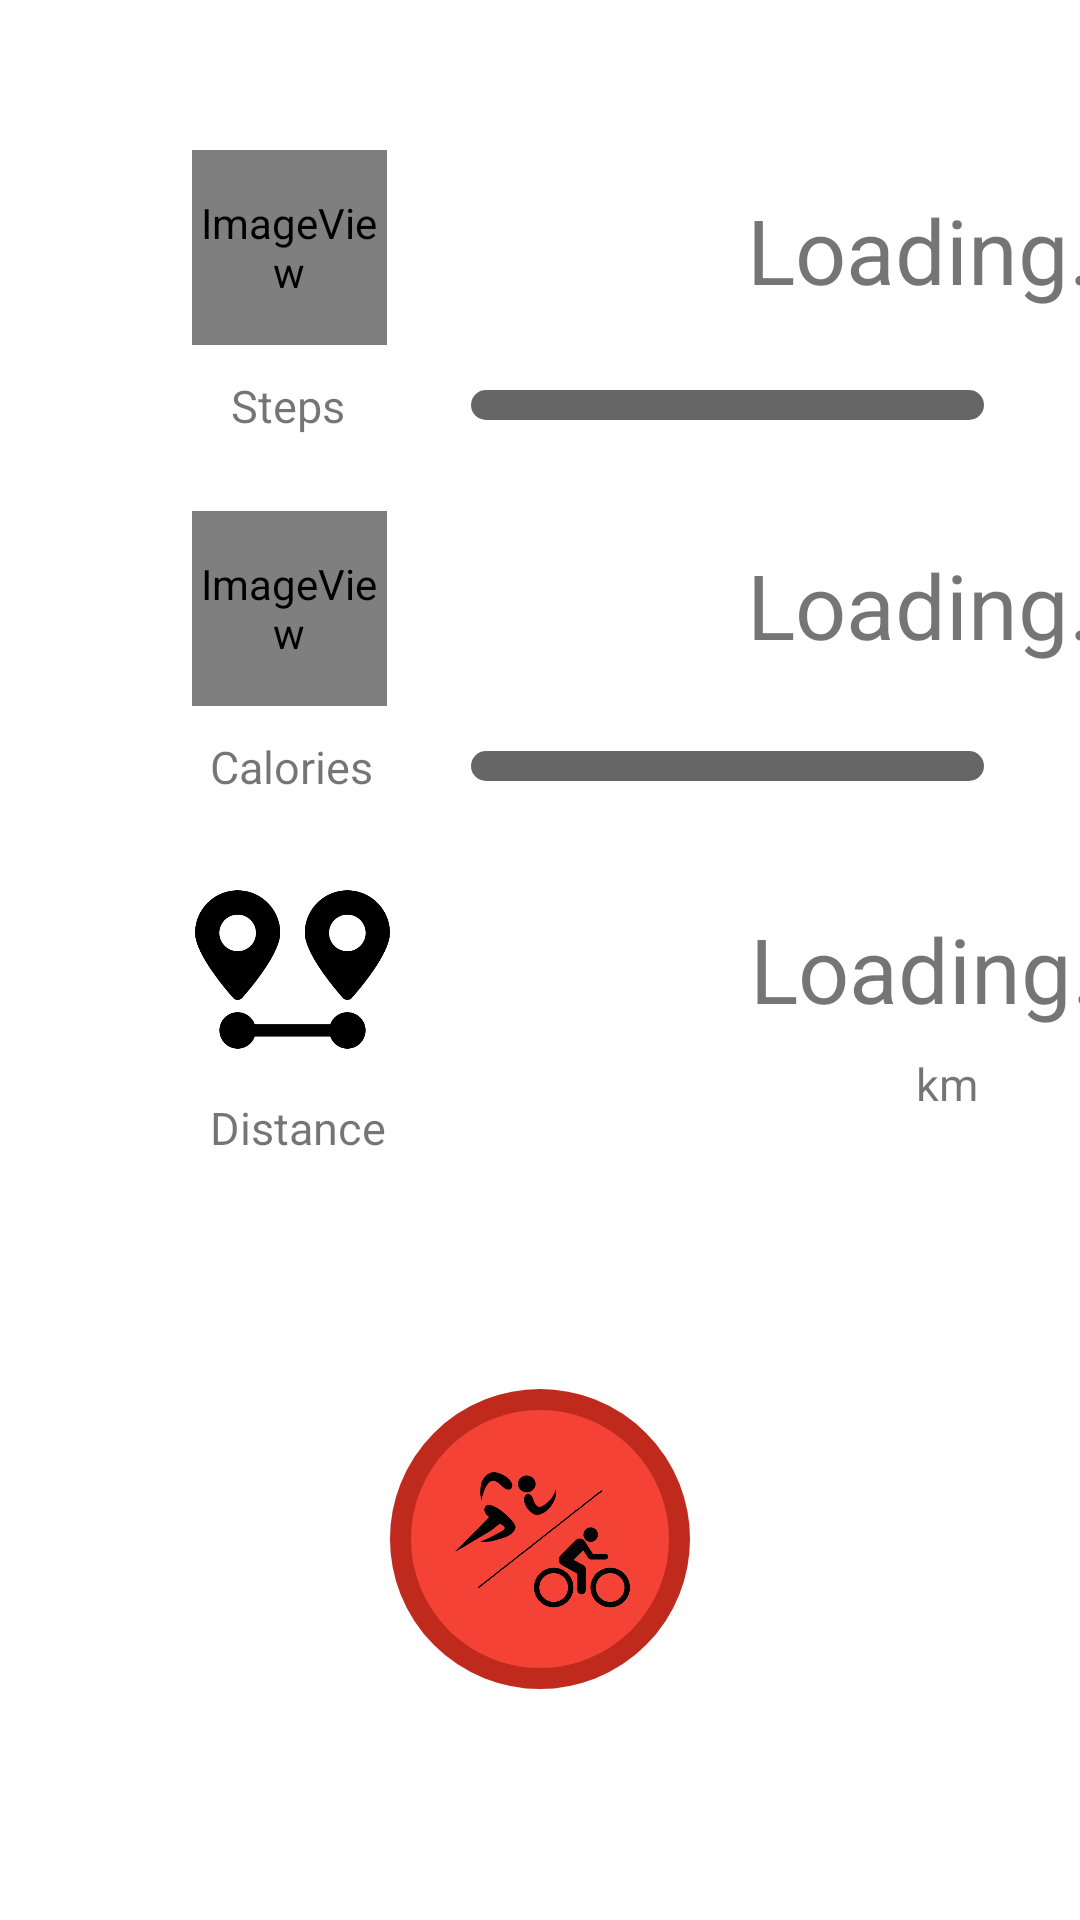

Layout XML and referenced resources for this Android screen:
<!-- AndroidManifest.xml: application theme AppTheme -->
<!-- res/layout/fragment_main.xml -->
<?xml version="1.0" encoding="utf-8"?>

<androidx.constraintlayout.widget.ConstraintLayout xmlns:android="http://schemas.android.com/apk/res/android"
    xmlns:app="http://schemas.android.com/apk/res-auto"
    xmlns:tools="http://schemas.android.com/tools"
    android:layout_width="match_parent"
    android:layout_height="match_parent"
    tools:context=".MainActivity">

    <TextView
        android:id="@+id/stepsTextView"
        android:layout_width="wrap_content"
        android:layout_height="wrap_content"
        android:layout_marginStart="77dp"
        android:layout_marginTop="10dp"
        android:text="@string/steps_textview"
        android:textSize="@dimen/small_textview_size"
        app:layout_constraintStart_toStartOf="parent"
        app:layout_constraintTop_toBottomOf="@+id/stepsImageView" />

    <TextView
        android:id="@+id/stepsCnt"
        android:layout_width="wrap_content"
        android:layout_height="wrap_content"
        android:layout_marginStart="120dp"
        android:layout_marginTop="63dp"
        android:text="@string/loading"
        android:textSize="@dimen/main_textview_size"
        app:layout_constraintStart_toEndOf="@+id/stepsImageView"
        app:layout_constraintTop_toTopOf="parent" />

    <TextView
        android:id="@+id/caloriesTextView"
        android:layout_width="wrap_content"
        android:layout_height="wrap_content"
        android:layout_marginStart="70dp"
        android:layout_marginTop="10dp"
        android:text="@string/calories_textview"
        android:textSize="@dimen/small_textview_size"
        app:layout_constraintStart_toStartOf="parent"
        app:layout_constraintTop_toBottomOf="@+id/caloriesImageView" />

    <TextView
        android:id="@+id/caloriesCnt"
        android:layout_width="wrap_content"
        android:layout_height="wrap_content"
        android:layout_marginStart="120dp"
        android:layout_marginTop="78dp"
        android:text="@string/loading"
        android:textSize="@dimen/main_textview_size"
        app:layout_constraintStart_toEndOf="@+id/caloriesImageView"
        app:layout_constraintTop_toBottomOf="@+id/stepsCnt" />

    <TextView
        android:id="@+id/distanceCnt"
        android:layout_width="wrap_content"
        android:layout_height="wrap_content"
        android:layout_marginStart="120dp"
        android:layout_marginTop="81dp"
        android:text="@string/loading"
        android:textSize="@dimen/main_textview_size"
        app:layout_constraintStart_toEndOf="@+id/distanceImageView"
        app:layout_constraintTop_toBottomOf="@+id/caloriesCnt" />

    <TextView
        android:id="@+id/ditanceTextView"
        android:layout_width="wrap_content"
        android:layout_height="wrap_content"
        android:layout_marginStart="70dp"
        android:layout_marginTop="10dp"
        android:text="@string/distance_textview"
        android:textSize="@dimen/small_textview_size"
        app:layout_constraintStart_toStartOf="parent"
        app:layout_constraintTop_toBottomOf="@+id/distanceImageView" />

    <TextView
        android:id="@+id/constkmText"
        android:layout_width="wrap_content"
        android:layout_height="wrap_content"
        android:layout_marginTop="8dp"
        android:text="@string/_km"
        android:textSize="@dimen/small_textview_size"
        app:layout_constraintEnd_toEndOf="@+id/distanceCnt"
        app:layout_constraintStart_toStartOf="@+id/distanceCnt"
        app:layout_constraintTop_toBottomOf="@+id/distanceCnt" />

    <androidx.constraintlayout.widget.Guideline
        android:id="@+id/half_guideline"
        android:layout_width="wrap_content"
        android:layout_height="wrap_content"
        android:orientation="horizontal"
        app:layout_constraintGuide_begin="366dp" />

    <ImageView
        android:id="@+id/stepsImageView"
        android:layout_width="@dimen/main_imageview_size"
        android:layout_height="@dimen/main_imageview_size"
        android:layout_marginStart="64dp"
        android:layout_marginTop="50dp"
        android:contentDescription="@string/steps_textview"
        app:layout_constraintStart_toStartOf="parent"
        app:layout_constraintTop_toTopOf="parent"
        app:srcCompat="@drawable/feetImage" />

    <ImageView
        android:id="@+id/caloriesImageView"
        android:layout_width="@dimen/main_imageview_size"
        android:layout_height="@dimen/main_imageview_size"
        android:layout_marginStart="64dp"
        android:layout_marginTop="25dp"
        android:contentDescription="@string/calories_textview"
        app:layout_constraintStart_toStartOf="parent"
        app:layout_constraintTop_toBottomOf="@+id/stepsTextView"
        app:srcCompat="@drawable/caloriesImage" />

    <ImageView
        android:id="@+id/distanceImageView"
        android:layout_width="@dimen/main_imageview_size"
        android:layout_height="@dimen/main_imageview_size"
        android:layout_marginStart="65dp"
        android:layout_marginTop="25dp"
        android:contentDescription="@string/distance_textview"
        app:layout_constraintStart_toStartOf="parent"
        app:layout_constraintTop_toBottomOf="@+id/caloriesTextView"
        app:srcCompat="@drawable/distanceImage" />

    <ImageButton
        android:id="@+id/sessionButton"
        android:layout_width="100dp"
        android:layout_height="100dp"
        android:adjustViewBounds="true"
        android:background="@xml/rounded_corner"
        android:contentDescription="@string/start_session"
        android:padding="18dp"
        android:scaleType="fitCenter"
        app:layout_constraintBottom_toBottomOf="parent"
        app:layout_constraintEnd_toEndOf="parent"
        app:layout_constraintStart_toStartOf="parent"
        app:layout_constraintTop_toBottomOf="@+id/ditanceTextView"
        app:srcCompat="@drawable/session" />

    <ProgressBar
        android:id="@+id/stepsProgress"
        style="?android:attr/progressBarStyleHorizontal"
        android:layout_width="0dp"
        android:layout_height="0dp"
        android:layout_marginStart="42dp"
        android:layout_marginEnd="32dp"
        android:progressDrawable="@drawable/custom_progressbar"
        app:layout_constraintBottom_toBottomOf="@+id/stepsTextView"
        app:layout_constraintEnd_toEndOf="parent"
        app:layout_constraintStart_toEndOf="@+id/stepsTextView"
        app:layout_constraintTop_toTopOf="@+id/stepsTextView" />

    <ProgressBar
        android:id="@+id/caloriesProgress"
        style="?android:attr/progressBarStyleHorizontal"
        android:layout_width="0dp"
        android:layout_height="0dp"
        android:progressDrawable="@drawable/custom_progressbar"
        app:layout_constraintBottom_toBottomOf="@+id/caloriesTextView"
        app:layout_constraintEnd_toEndOf="@+id/stepsProgress"
        app:layout_constraintStart_toStartOf="@+id/stepsProgress"
        app:layout_constraintTop_toTopOf="@+id/caloriesTextView" />

</androidx.constraintlayout.widget.ConstraintLayout>
<!-- resources referenced by this layout -->
<resources>
  <dimen name="main_imageview_size">65dp</dimen>
  <dimen name="main_textview_size">30sp</dimen>
  <dimen name="small_textview_size">15sp</dimen>
  <!-- drawable custom_progressbar (drawable) -->
  <?xml version="1.0" encoding="utf-8"?>
  
  <layer-list xmlns:android="http://schemas.android.com/apk/res/android">
      <item android:id="@android:id/background"
          android:gravity="center_vertical|fill_horizontal">
          <shape android:shape="rectangle"
              android:tint="?attr/colorControlNormal">
              <corners android:radius="8dp"/>
              <size android:height="10dp" />
              <solid android:color="#90caf9" />
          </shape>
      </item>
      <item android:id="@android:id/secondaryProgress"
          android:gravity="center_vertical|fill_horizontal">
          <scale android:scaleWidth="100%">
              <shape android:shape="rectangle"
                  android:tint="?attr/colorControlHighlight">
                  <corners android:radius="8dp"/>
                  <size android:height="10dp" />
                  <solid android:color="#90caf9" />
              </shape>
          </scale>
      </item>
      <item android:id="@android:id/progress"
          android:gravity="center_vertical|fill_horizontal">
          <scale android:scaleWidth="100%">
              <shape android:shape="rectangle"
                  android:tint="?attr/colorControlActivated">
                  <corners android:radius="8dp"/>
                  <size android:height="10dp" />
                  <solid android:color="#b9f6ca" />
              </shape>
          </scale>
      </item>
  </layer-list>
  <!-- drawable session: png bitmap (drawable-v24, 27034 bytes) -->
  <string name="_km">km</string>
  <string name="calories_textview">Calories</string>
  <string name="distance_textview">Distance</string>
  <string name="loading">Loading...</string>
  <string name="start_session">Start Session</string>
  <string name="steps_textview">Steps</string>
  <style name="AppTheme" parent="Theme.MaterialComponents.DayNight">                                 // changed
          
          <item name="colorPrimary">@color/colorPrimary</item>
          <item name="colorPrimaryDark">@color/colorPrimaryDark</item>
          <item name="colorAccent">@color/colorAccent</item>
      </style>
  <color name="colorPrimary">#F44336</color>
  <color name="colorPrimaryDark">#C02A1C</color>
  <color name="colorAccent">#F44336</color>
</resources>
